Labelled photos from "SAR", an image-classification folder in danfye/01SAR_HROS. The possible labels are: photovoltaic, airplane, beach, bridge, crosswalk, golf course, oil tank, river, runway, ship.

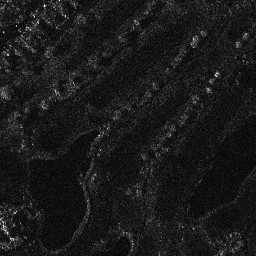
Label: golf course

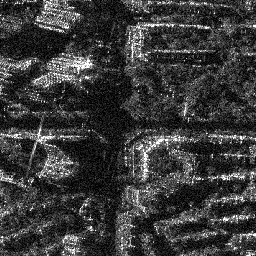
Label: crosswalk

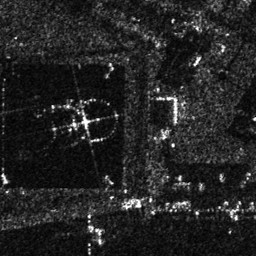
Label: oil tank

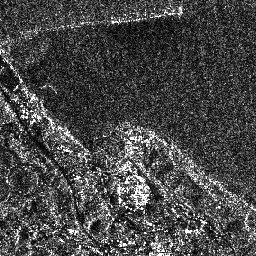
Label: beach

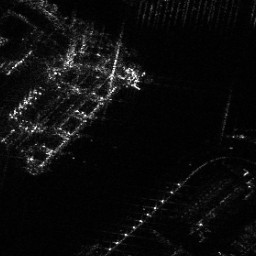
Label: ship

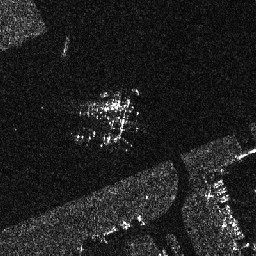
Label: airplane
